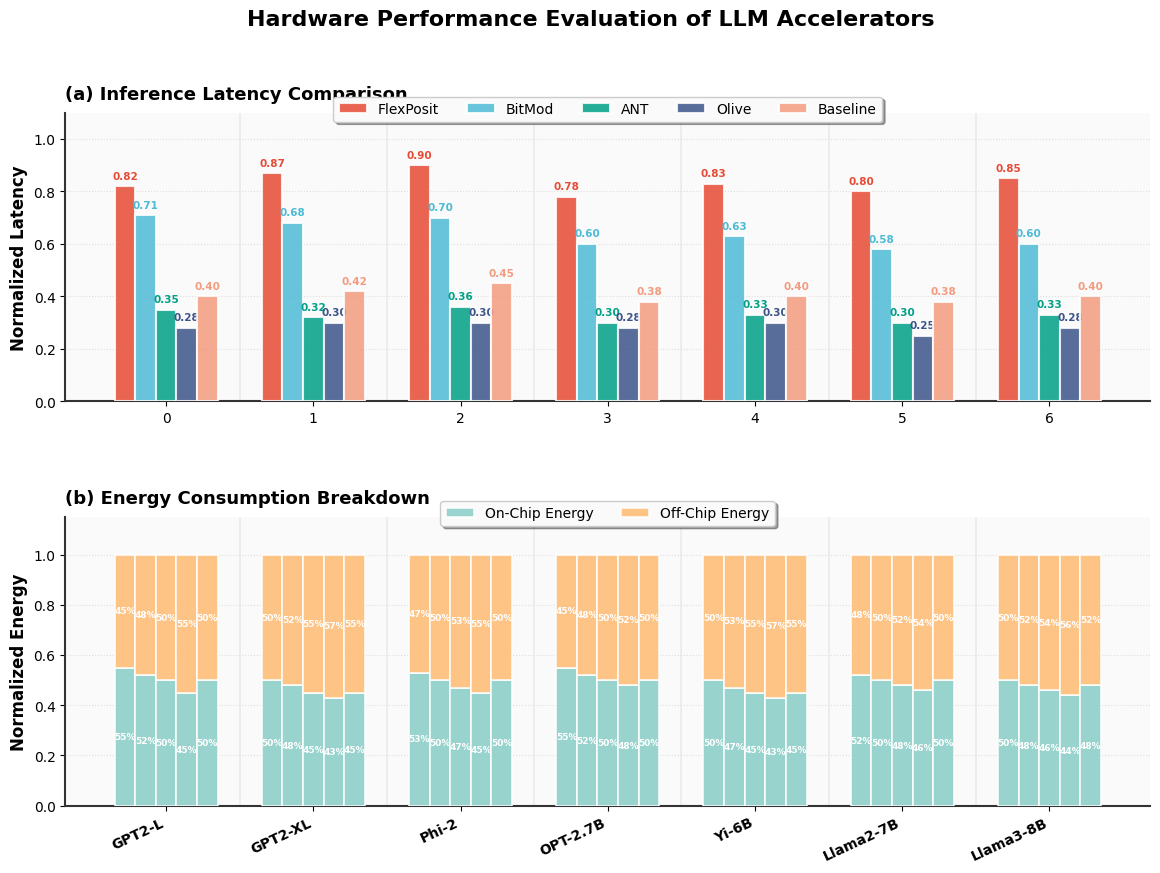

The matplotlib source for this figure:
import matplotlib
matplotlib.use('Agg')  # 使用非交互式后端，适合无GUI环境

import numpy as np
import matplotlib.pyplot as plt
from matplotlib import gridspec

# ==============================
#  高级样式设置
# ==============================
plt.rcParams['font.family'] = 'sans-serif'
plt.rcParams['font.sans-serif'] = ['Arial', 'DejaVu Sans', 'Liberation Sans']
plt.rcParams['font.size'] = 11
plt.rcParams['axes.labelsize'] = 12
plt.rcParams['axes.titlesize'] = 13
plt.rcParams['legend.fontsize'] = 10
plt.rcParams['xtick.labelsize'] = 10
plt.rcParams['ytick.labelsize'] = 10
plt.rcParams['axes.linewidth'] = 1.2
plt.rcParams['axes.edgecolor'] = '#333333'
plt.rcParams['axes.facecolor'] = '#FAFAFA'
plt.rcParams['figure.facecolor'] = 'white'
plt.rcParams['grid.alpha'] = 0.6
plt.rcParams['grid.linestyle'] = ':'

# ==============================
#  模型和加速器
# ==============================
models = [
    "GPT2-L", "GPT2-XL", "Phi-2",
    "OPT-2.7B", "Yi-6B",
    "Llama2-7B", "Llama3-8B"
]
accelerators = ["FlexPosit", "BitMod", "ANT", "Olive", "Baseline"]

# Nature期刊风格配色
acc_colors = ['#E64B35', '#4DBBD5', '#00A087', '#3C5488', '#F39B7F']

# ==============================
#  (1) Cycle 数据
# ==============================
# 形状: 7模型 × 5加速器
norm_cycle = np.array([
    [0.82, 0.71, 0.35, 0.28, 0.4],   # gpt2-large
    [0.87, 0.68, 0.32, 0.3, 0.42],   # gpt2-xl
    [0.9, 0.7, 0.36, 0.3, 0.45],     # phi-2
    [0.78, 0.6, 0.3, 0.28, 0.38],    # opt-2.7b
    [0.83, 0.63, 0.33, 0.3, 0.4],    # Yi-6B
    [0.8, 0.58, 0.3, 0.25, 0.38],    # Llama-2-7b
    [0.85, 0.6, 0.33, 0.28, 0.4],    # Llama-3-8B
])

# ==============================
#  (2) Energy 数据
# ==============================
# 形状: 7模型 × 5加速器 × 2部分 (On-chip, Off-chip)
norm_energy = np.array([
    # gpt2-large
    [[0.55, 0.45],
     [0.52, 0.48],
     [0.5, 0.5],
     [0.45, 0.55],
     [0.5, 0.5]],
    # gpt2-xl
    [[0.5, 0.5],
     [0.48, 0.52],
     [0.45, 0.55],
     [0.43, 0.57],
     [0.45, 0.55]],
    # phi-2
    [[0.53, 0.47],
     [0.5, 0.5],
     [0.47, 0.53],
     [0.45, 0.55],
     [0.5, 0.5]],
    # opt-2.7b
    [[0.55, 0.45],
     [0.52, 0.48],
     [0.5, 0.5],
     [0.48, 0.52],
     [0.5, 0.5]],
    # Yi-6B
    [[0.5, 0.5],
     [0.47, 0.53],
     [0.45, 0.55],
     [0.43, 0.57],
     [0.45, 0.55]],
    # Llama-2-7b
    [[0.52, 0.48],
     [0.5, 0.5],
     [0.48, 0.52],
     [0.46, 0.54],
     [0.5, 0.5]],
    # Llama-3-8B
    [[0.5, 0.5],
     [0.48, 0.52],
     [0.46, 0.54],
     [0.44, 0.56],
     [0.48, 0.52]],
])

# ==============================
#  绘图部分
# ==============================
energy_names = ["On-Chip Energy", "Off-Chip Energy"]
energy_colors = ["#8ECFC9", "#FFBE7A"]  # 高级莫兰迪色系
bar_width = 0.14
x_base = np.arange(len(models))

fig = plt.figure(figsize=(14, 9))
gs = gridspec.GridSpec(2, 1, height_ratios=[1, 1], hspace=0.4)
axes = [plt.subplot(gs[i]) for i in range(2)]

# -------------------------------------------------------
# (1) Cycle 图
for j, acc in enumerate(accelerators):
    x = x_base + (j - 2) * bar_width
    bars = axes[0].bar(x, norm_cycle[:, j], bar_width, label=acc, 
                       color=acc_colors[j], edgecolor='white', linewidth=1.5,
                       alpha=0.85, zorder=3)
    
    # 添加数值标签（装逼必备）
    for i, (bar, val) in enumerate(zip(bars, norm_cycle[:, j])):
        if val > 0.05:  # 只显示足够大的值
            axes[0].text(bar.get_x() + bar.get_width()/2, val + 0.02, 
                        f'{val:.2f}', ha='center', va='bottom', 
                        fontsize=7.5, fontweight='bold', color=acc_colors[j])

axes[0].set_ylabel("Normalized Latency", fontweight='bold')
axes[0].set_ylim(0, 1.1)
axes[0].set_title("(a) Inference Latency Comparison", fontweight='bold', loc='left', pad=10)
axes[0].legend(accelerators, ncol=5, bbox_to_anchor=(0.5, 1.08),
               loc='upper center', frameon=True, fancybox=True, shadow=True)

# -------------------------------------------------------
# (2) Energy 图（堆叠柱状图）
for j, acc in enumerate(accelerators):
    x = x_base + (j - 2) * bar_width
    bottom = np.zeros(len(models))
    for k in range(2):  # On-Chip / Off-Chip
        bars = axes[1].bar(x, norm_energy[:, j, k], bar_width, bottom=bottom,
                          color=energy_colors[k], edgecolor='white', 
                          linewidth=1.2, alpha=0.9, zorder=3)
        
        # 在堆叠柱中添加百分比标签
        for i, (bar, val) in enumerate(zip(bars, norm_energy[:, j, k])):
            if val > 0.08:  # 只显示足够大的部分
                y_pos = bottom[i] + val/2
                axes[1].text(bar.get_x() + bar.get_width()/2, y_pos, 
                           f'{val*100:.0f}%', ha='center', va='center',
                           fontsize=6.5, fontweight='bold', color='white')
        bottom += norm_energy[:, j, k]

axes[1].set_ylabel("Normalized Energy", fontweight='bold')
axes[1].set_ylim(0, 1.15)
axes[1].set_xticks(x_base)
axes[1].set_xticklabels(models, rotation=25, ha='right', fontweight='bold')
axes[1].set_title("(b) Energy Consumption Breakdown", fontweight='bold', loc='left', pad=10)
axes[1].legend(energy_names, ncol=2, bbox_to_anchor=(0.5, 1.08),
               loc='upper center', frameon=True, fancybox=True, shadow=True)

# -------------------------------------------------------
# 高级美化
for ax in axes:
    # 网格线设置
    ax.grid(axis='y', linestyle=':', linewidth=0.8, alpha=0.6, zorder=0, color='#CCCCCC')
    ax.set_axisbelow(True)
    
    # 添加垂直分隔线（区分不同模型）
    for i in range(1, len(models)):
        ax.axvline(i - 0.5, color='#DDDDDD', linestyle='-', linewidth=1.2, alpha=0.5, zorder=1)
    
    # 美化边框
    ax.spines['top'].set_visible(False)
    ax.spines['right'].set_visible(False)
    ax.spines['left'].set_linewidth(1.5)
    ax.spines['bottom'].set_linewidth(1.5)
    ax.spines['left'].set_color('#333333')
    ax.spines['bottom'].set_color('#333333')

# 添加总标题（超级装逼）
fig.suptitle('Hardware Performance Evaluation of LLM Accelerators', 
             fontsize=16, fontweight='bold', y=0.995)

plt.tight_layout(rect=[0, 0, 1, 0.98])
plt.savefig('hw_metrics.png', dpi=400, bbox_inches='tight', facecolor='white', edgecolor='none')
plt.savefig('hw_metrics.pdf', bbox_inches='tight', facecolor='white', edgecolor='none')  # PDF矢量图
print("✅ 高清图像已保存:")
print("   📊 PNG格式 (400 DPI): hw_metrics.png")
print("   📄 PDF矢量图: hw_metrics.pdf")
